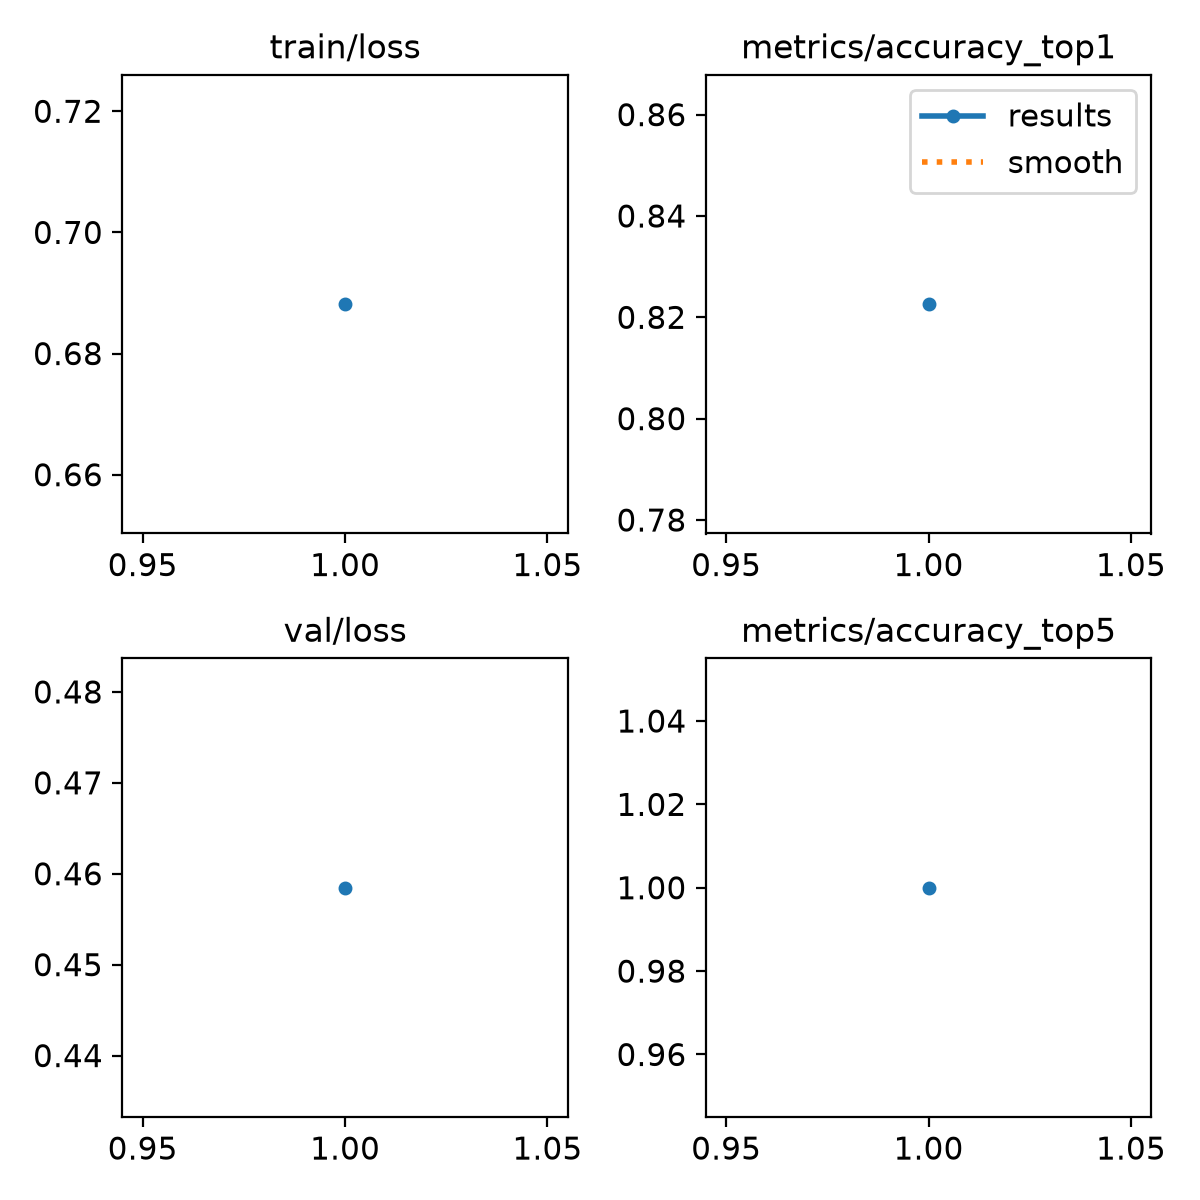

The file beside this chart, header and first rows:
epoch, time, train/loss, metrics/accuracy_top1, metrics/accuracy_top5, val/loss, lr/pg0, lr/pg1, lr/pg2
1, 117.9, 0.6881, 0.8226, 1, 0.4585, 0.001667, 0.001667, 0.001667
